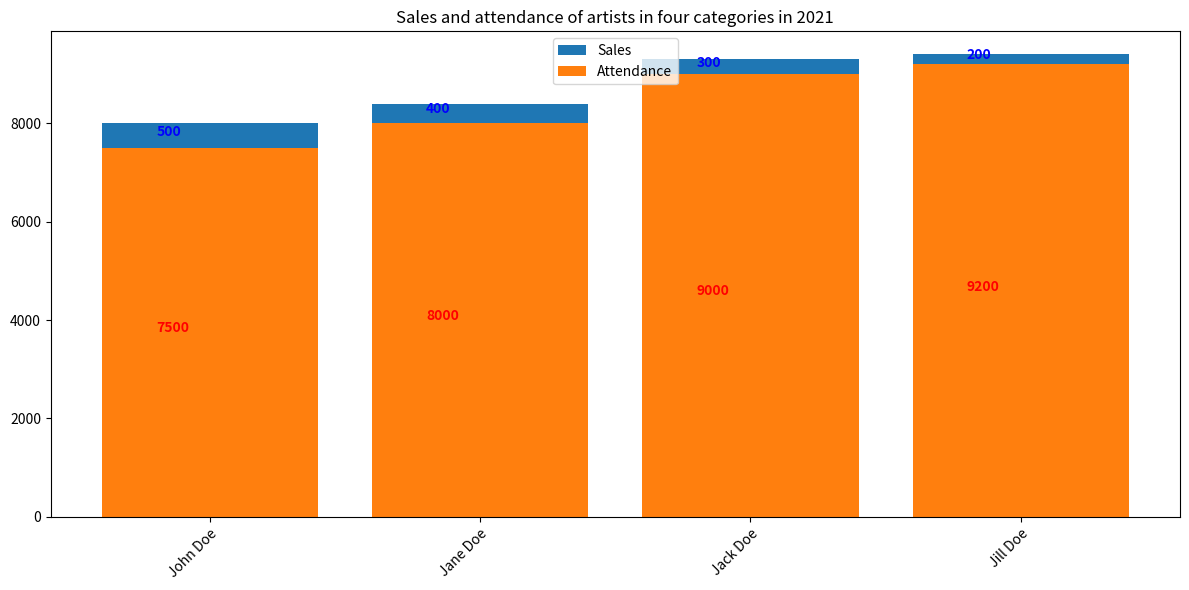

Here is the Python script that generated this plot: (Note: this script raises an exception after producing the figure.)

import matplotlib.pyplot as plt
import numpy as np

category = np.array(['Painting', 'Sculpture', 'Music', 'Theatre'])
artist = np.array(['John Doe', 'Jane Doe', 'Jack Doe', 'Jill Doe'])
sales = np.array([500, 400, 300, 200])
attendance = np.array([7500, 8000, 9000, 9200])

fig, ax = plt.subplots(figsize=(12,6))

ax.bar(category, sales, bottom=attendance, label='Sales')
ax.bar(category, attendance, label='Attendance')

ax.set_title('Sales and attendance of artists in four categories in 2021')
ax.legend(loc='upper center')
ax.set_xticks(category)
ax.set_xticklabels(artist, rotation=45, ha='right', wrap=True)

for i, v in enumerate(sales):
    ax.text(i-.2, v/2+attendance[i], str(v), color='blue', fontweight='bold')
for i, v in enumerate(attendance):
    ax.text(i-.2, v/2, str(v), color='red', fontweight='bold')

fig.tight_layout()
plt.savefig('Bar Chart/png/390.png')
plt.clf()
